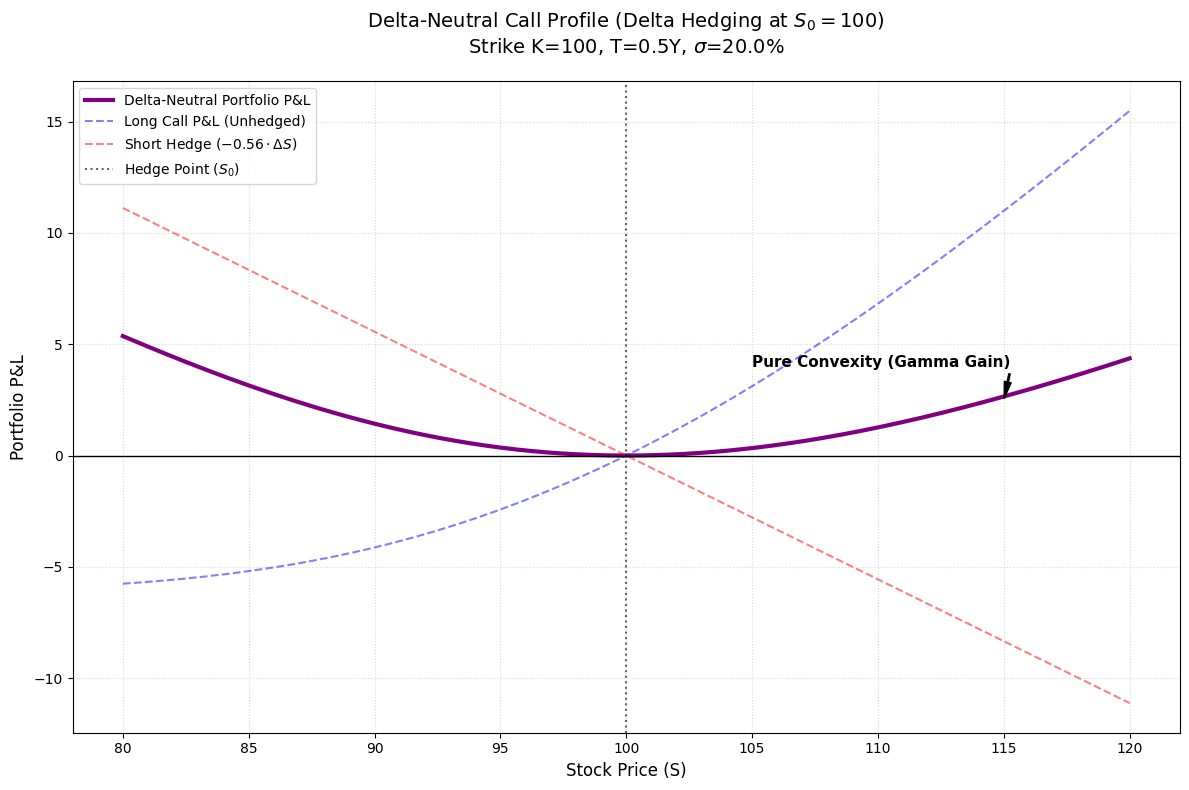

This figure's Python source:
import numpy as np
import matplotlib.pyplot as plt
from scipy.stats import norm

# --- BSM Logic ---
def bsm_call_price(S, K, T, r, sigma):
    if T <= 0: return np.maximum(0, S - K)
    d1 = (np.log(S / K) + (r + 0.5 * sigma**2) * T) / (sigma * np.sqrt(T))
    d2 = d1 - sigma * np.sqrt(T)
    return S * norm.cdf(d1) - K * np.exp(-r * T) * norm.cdf(d2)

def bsm_call_delta(S, K, T, r, sigma):
    if T <= 0: return 1.0 if S > K else 0.0
    d1 = (np.log(S / K) + (r + 0.5 * sigma**2) * T) / (sigma * np.sqrt(T))
    return norm.cdf(d1)

# --- Configuration ---
S0 = 100 # Initial Spot (at which we hedge)
K = 100
T = 0.5
r = 0.02
sigma = 0.2
S_range = np.linspace(80, 120, 200)

# 1. Option Price Profile
option_prices = np.array([bsm_call_price(s, K, T, r, sigma) for s in S_range])

# 2. Delta Hedge Component
# We sell delta shares at price S0
delta0 = bsm_call_delta(S0, K, T, r, sigma)
# The hedge value change is -Delta * (S - S0)
hedge_values = -delta0 * (S_range - S0)

# 3. Delta-Neutral Portfolio Profile
# Portfolio Value = Option Price + Cash/Hedge
# We normalize it so the value is 0 at the hedge point S0
portfolio_values = (option_prices - bsm_call_price(S0, K, T, r, sigma)) + hedge_values

# --- Plotting ---
plt.style.use('default')
plt.figure(figsize=(12, 8))

plt.plot(S_range, portfolio_values, label='Delta-Neutral Portfolio P&L', color='purple', linewidth=3)
plt.plot(S_range, (option_prices - bsm_call_price(S0, K, T, r, sigma)), label='Long Call P&L (Unhedged)', color='blue', linestyle='--', alpha=0.5)
plt.plot(S_range, hedge_values, label=f'Short Hedge ($-{delta0:.2f} \cdot \Delta S$)', color='red', linestyle='--', alpha=0.5)

# Styling
plt.title(r'Delta-Neutral Call Profile (Delta Hedging at $S_0=100$)' + f'\nStrike K={K}, T={T}Y, $\sigma$={sigma*100}%', 
          fontsize=14, pad=20)
plt.xlabel('Stock Price (S)', fontsize=12)
plt.ylabel('Portfolio P&L', fontsize=12)

# Reference lines
plt.axvline(S0, color='black', linestyle=':', alpha=0.6, label='Hedge Point ($S_0$)')
plt.axhline(0, color='black', linewidth=1)

# Annotations for Convexity
plt.annotate('Pure Convexity (Gamma Gain)', xy=(115, 2.5), xytext=(105, 4),
             arrowprops=dict(facecolor='black', shrink=0.05, width=1, headwidth=5),
             fontsize=11, fontweight='bold')

plt.grid(True, linestyle=':', alpha=0.5)
plt.legend(fontsize=10)

plt.tight_layout()

print("Graphique Profile Delta-Neutre terminé. Affichage...")
plt.show()
